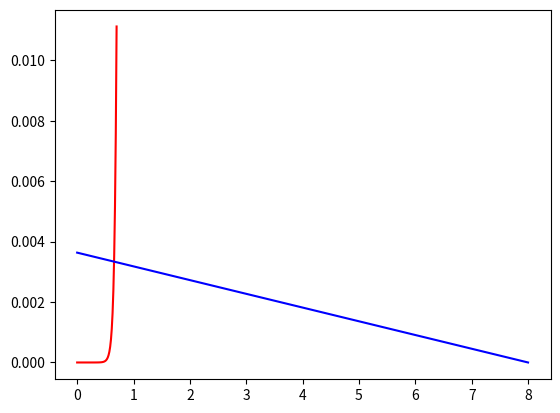

Write the Python code that produced this figure. (Note: this script raises an exception after producing the figure.)
import numpy as np  
import matplotlib.pyplot as plt  
import math

def Id(Is,Vd,n,Vt): 
  return Is*(np.exp(Vd/(n*Vt))-1)
  
Is=76.9e-12
n=1.45
T=25#temperatura
K=1.38064852e-23#Constante de Boltzman
q=1.602176634e-19#Carga do elétron
T=T+273.15
Vt=K*T/q


Vd = np.linspace(0,0.7)
plt.plot(Vd, Id(Is,Vd,n,Vt),'r')  
plt.plot([0,8],[8/2200,0],'b')
# Show the major grid lines with dark grey lines
plt.grid(b=True, which='major', color='#666666', linestyle='-')

# Show the minor grid lines with very faint and almost transparent grey lines
plt.minorticks_on()
plt.grid(b=True, which='minor', color='#999999', linestyle='-', alpha=0.2)
plt.show()
